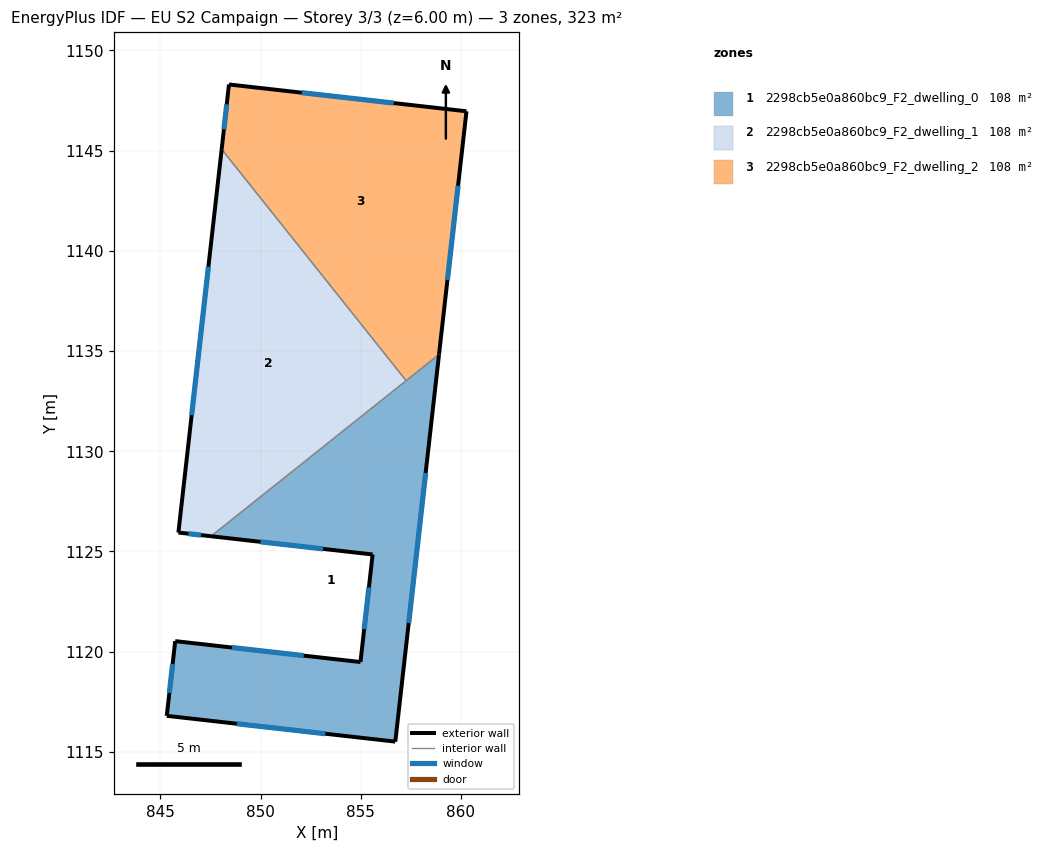
=== STOREY PLAN SPEC (per zone: floor XY polygon, exterior-wall plan segments, windows/doors) ===
zone 1: 2298cb5e0a860bc9_F2_dwelling_0  (107.7 m²)
  floor: (858.91, 1134.83) (856.72, 1115.51) (845.32, 1116.80) (845.74, 1120.53) (854.99, 1119.48) (855.59, 1124.85) (847.53, 1125.76)
  exterior wall: (847.53, 1125.76) – (855.59, 1124.85)  [8.1 m]
    window: (850.00, 1125.48) – (853.12, 1125.13)  [3.7 m²]
  exterior wall: (856.72, 1115.51) – (858.91, 1134.83)  [19.4 m]
    window: (857.39, 1121.43) – (858.24, 1128.91)  [8.8 m²]
  exterior wall: (845.32, 1116.80) – (856.72, 1115.51)  [11.5 m]
    window: (848.81, 1116.40) – (853.23, 1115.91)  [5.2 m²]
  exterior wall: (845.74, 1120.53) – (845.32, 1116.80)  [3.8 m]
    window: (845.61, 1119.39) – (845.45, 1117.94)  [1.7 m²]
  exterior wall: (854.99, 1119.48) – (845.74, 1120.53)  [9.3 m]
    window: (852.15, 1119.80) – (848.57, 1120.21)  [4.2 m²]
  exterior wall: (855.59, 1124.85) – (854.99, 1119.48)  [5.4 m]
    window: (855.41, 1123.21) – (855.17, 1121.13)  [2.4 m²]
  interior walls: 2
zone 2: 2298cb5e0a860bc9_F2_dwelling_1  (107.7 m²)
  floor: (848.06, 1145.07) (857.27, 1133.52) (847.53, 1125.76) (845.90, 1125.94)
  exterior wall: (848.06, 1145.07) – (845.90, 1125.94)  [19.2 m]
    window: (847.40, 1139.21) – (846.56, 1131.80)  [8.7 m²]
  exterior wall: (845.90, 1125.94) – (847.53, 1125.76)  [1.6 m]
    window: (846.40, 1125.89) – (847.03, 1125.82)  [0.7 m²]
  interior walls: 2
zone 3: 2298cb5e0a860bc9_F2_dwelling_2  (107.7 m²)
  floor: (860.28, 1146.96) (858.91, 1134.83) (857.27, 1133.52) (848.06, 1145.07) (848.42, 1148.30)
  exterior wall: (848.42, 1148.30) – (848.06, 1145.07)  [3.3 m]
    window: (848.31, 1147.31) – (848.17, 1146.06)  [1.5 m²]
  exterior wall: (860.28, 1146.96) – (848.42, 1148.30)  [11.9 m]
    window: (856.65, 1147.37) – (852.05, 1147.89)  [5.4 m²]
  exterior wall: (858.91, 1134.83) – (860.28, 1146.96)  [12.2 m]
    window: (859.32, 1138.55) – (859.86, 1143.25)  [5.5 m²]
  interior walls: 2

=== DERIVED (storey summary) ===
Building: EU S2 Campaign
Storey: 3 of 3  (floor level z = 6.00 m)
Storey gross floor area: 323.1 m²
Zones on this storey: 3
  - 2298cb5e0a860bc9_F2_dwelling_0: floor 107.7 m²; exterior wall 57.5 m (172.5 m²); 6 window(s) 25.9 m²; WWR 15.0%
  - 2298cb5e0a860bc9_F2_dwelling_1: floor 107.7 m²; exterior wall 20.9 m (62.7 m²); 2 window(s) 9.4 m²; WWR 15.0%
  - 2298cb5e0a860bc9_F2_dwelling_2: floor 107.7 m²; exterior wall 27.4 m (82.2 m²); 3 window(s) 12.3 m²; WWR 15.0%
Zone adjacency (shared interzone walls):
  - 2298cb5e0a860bc9_F2_dwelling_0 ↔ 2298cb5e0a860bc9_F2_dwelling_1
  - 2298cb5e0a860bc9_F2_dwelling_0 ↔ 2298cb5e0a860bc9_F2_dwelling_2
  - 2298cb5e0a860bc9_F2_dwelling_1 ↔ 2298cb5e0a860bc9_F2_dwelling_2